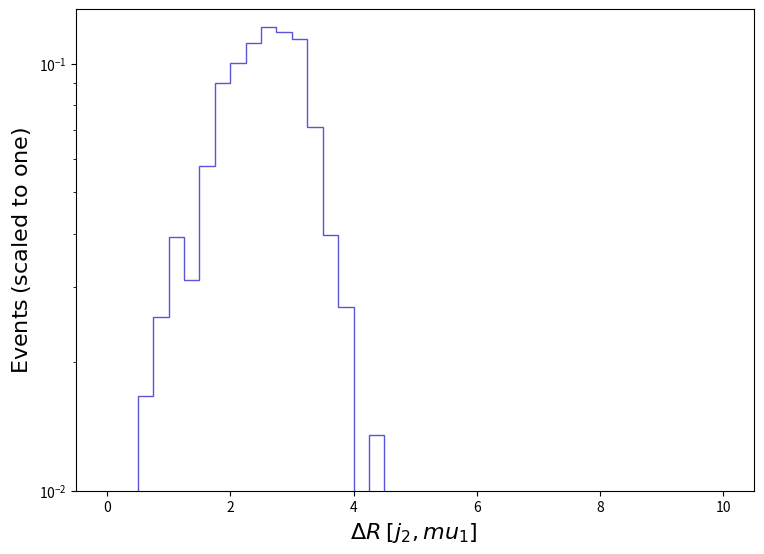

This figure's Python source: (Note: this script raises an exception after producing the figure.)
def selection_23():

    # Library import
    import numpy
    import matplotlib
    import matplotlib.pyplot   as plt
    import matplotlib.gridspec as gridspec

    # Library version
    matplotlib_version = matplotlib.__version__
    numpy_version      = numpy.__version__

    # Histo binning
    xBinning = numpy.linspace(0.0,10.0,41,endpoint=True)

    # Creating data sequence: middle of each bin
    xData = numpy.array([0.125,0.375,0.625,0.875,1.125,1.375,1.625,1.875,2.125,2.375,2.625,2.875,3.125,3.375,3.625,3.875,4.125,4.375,4.625,4.875,5.125,5.375,5.625,5.875,6.125,6.375,6.625,6.875,7.125,7.375,7.625,7.875,8.125,8.375,8.625,8.875,9.125,9.375,9.625,9.875])

    # Creating weights for histo: y24_DELTAR_0
    y24_DELTAR_0_weights = numpy.array([0.004660118999512989,0.004900811089886485,0.016662421496148827,0.025466448399171768,0.03938039406164583,0.03124800536550439,0.05758852860746456,0.0904395155874756,0.10025477219062078,0.11188247023399647,0.12195463472197902,0.11871453227888853,0.11410019025784669,0.07121388229745489,0.03975932737788209,0.026993257971992774,0.008783890879616766,0.013506946164793263,0.0024898520181181613,0.0,0.0,0.0,0.0,0.0,0.0,0.0,0.0,0.0,0.0,0.0,0.0,0.0,0.0,0.0,0.0,0.0,0.0,0.0,0.0,0.0])

    # Creating a new Canvas
    fig   = plt.figure(figsize=(8.75,6.25),dpi=80)
    frame = gridspec.GridSpec(1,1)
    pad   = fig.add_subplot(frame[0])

    # Creating a new Stack
    pad.hist(x=xData, bins=xBinning, weights=y24_DELTAR_0_weights,\
             label="$tag\_1\_pythia8\_BasicReco$", histtype="step", rwidth=1.0,\
             color=None, edgecolor="#5954d8", linewidth=1, linestyle="solid",\
             bottom=None, cumulative=False, density=False, align="mid", orientation="vertical")


    # Axis
    plt.rc('text',usetex=False)
    plt.xlabel(r"$\Delta R$ $[ j_{2}, mu_{1} ]$ ",\
               fontsize=16,color="black")
    plt.ylabel(r"$\mathrm{Events}$ $(\mathrm{scaled}\ \mathrm{to}\ \mathrm{one})$",\
               fontsize=16,color="black")

    # Boundary of y-axis
    ymax=(numpy.array([y24_DELTAR_0_weights.max()])).max()*1.1
    #ymin=0 # linear scale
    ymin=min([x for x in (numpy.array([y24_DELTAR_0_weights.min(),1.])) if x])/100. # log scale
    plt.gca().set_ylim(ymin,ymax)

    # Log/Linear scale for X-axis
    plt.gca().set_xscale("linear")
    #plt.gca().set_xscale("log",nonpositive="clip")

    # Log/Linear scale for Y-axis
    #plt.gca().set_yscale("linear")
    plt.gca().set_yscale("log",nonpositive="clip")

    # Saving the image
    plt.savefig('../../HTML/MadAnalysis5job_0/selection_23.png')

# Running!
if __name__ == '__main__':
    selection_23()
